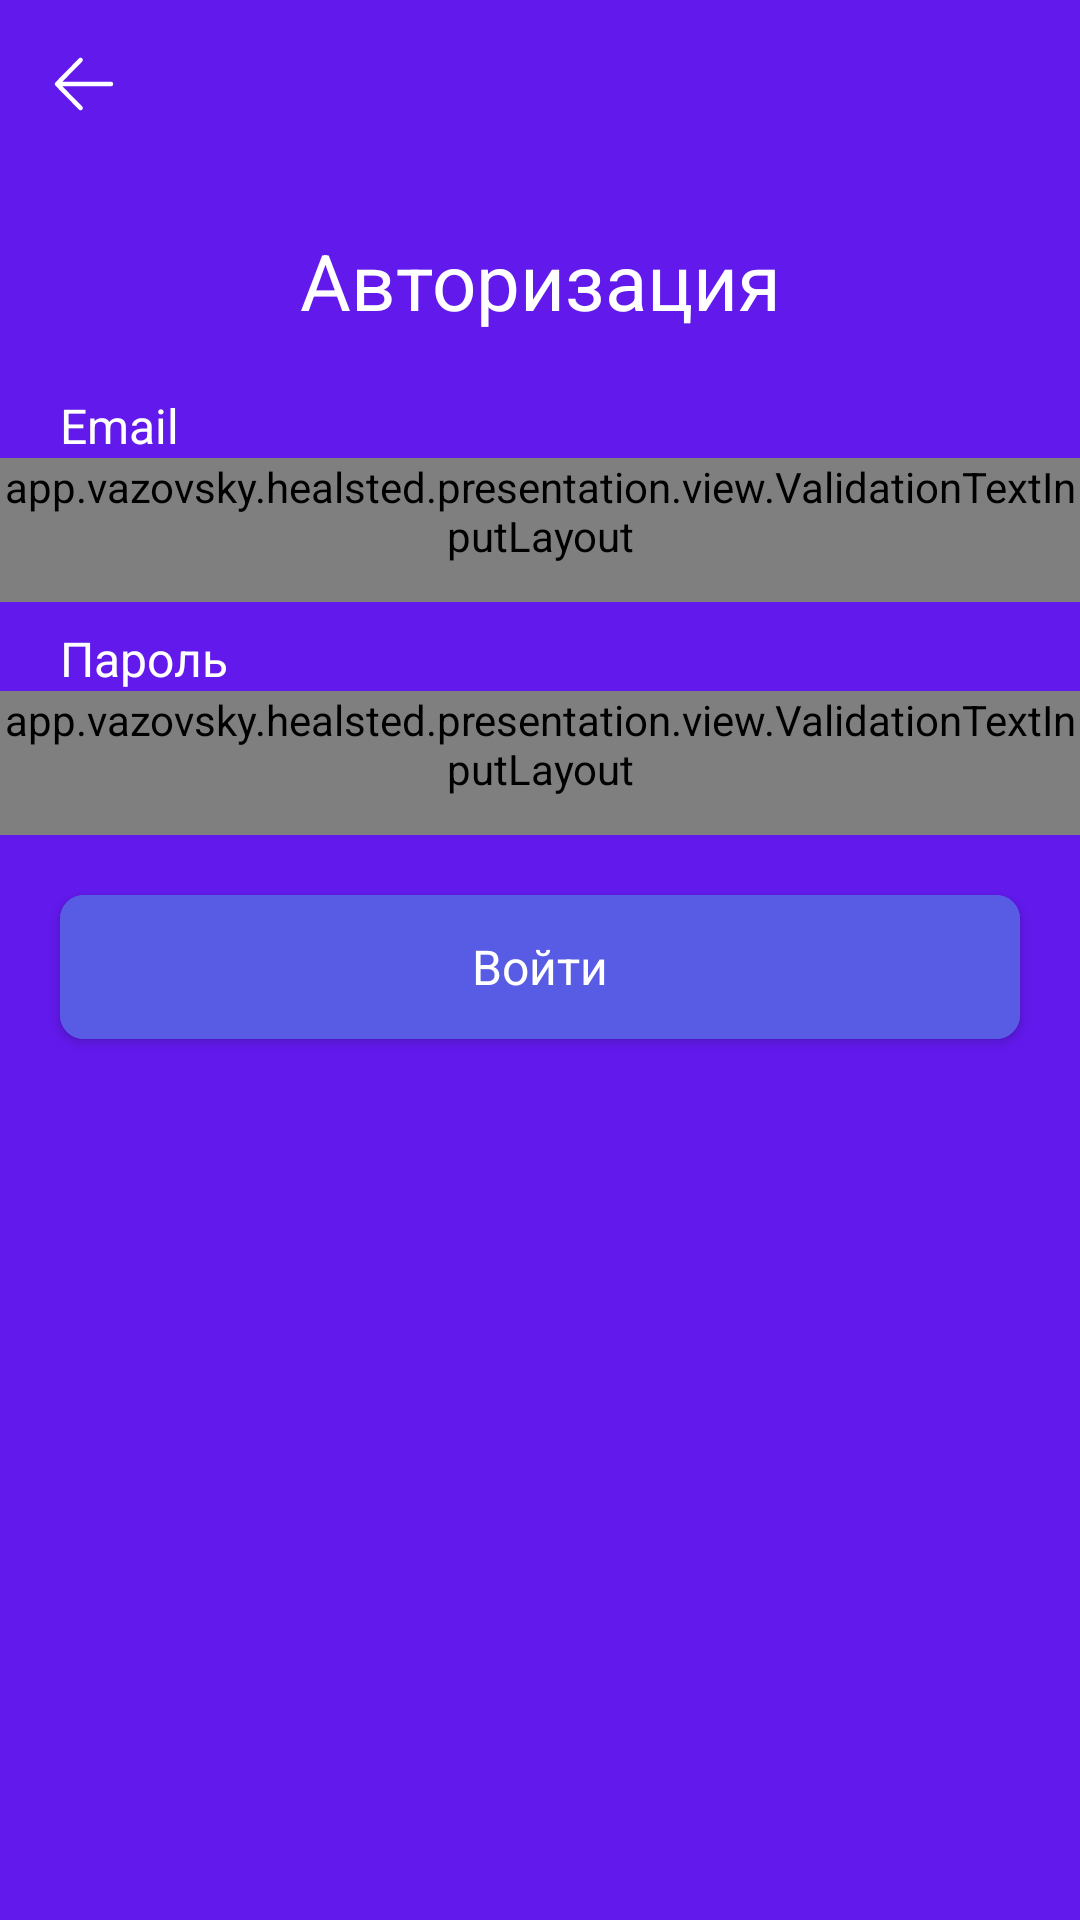

The Android layout XML behind this screen, and the referenced resources:
<!-- AndroidManifest.xml: application theme AppTheme -->
<!-- res/layout/fragment_log_in.xml -->
<?xml version="1.0" encoding="utf-8"?>
<androidx.coordinatorlayout.widget.CoordinatorLayout xmlns:android="http://schemas.android.com/apk/res/android"
    xmlns:app="http://schemas.android.com/apk/res-auto"
    android:id="@+id/coordinator"
    android:layout_width="match_parent"
    android:layout_height="match_parent">

    <com.google.android.material.appbar.AppBarLayout
        android:id="@+id/appbarLayout"
        android:layout_width="match_parent"
        android:layout_height="wrap_content">

        <com.google.android.material.appbar.MaterialToolbar
            android:id="@+id/toolbar"
            android:layout_width="match_parent"
            android:layout_height="?actionBarSize"
            app:navigationIcon="@drawable/ic_back" />
    </com.google.android.material.appbar.AppBarLayout>

    <LinearLayout
        android:id="@+id/linearLayout"
        android:layout_width="match_parent"
        android:layout_height="match_parent"
        android:orientation="vertical"
        app:layout_behavior="@string/appbar_scrolling_view_behavior">

        <TextView
            android:id="@+id/textViewTitle"
            android:layout_width="match_parent"
            android:layout_height="wrap_content"
            android:layout_marginHorizontal="@dimen/margin_20"
            android:layout_marginTop="@dimen/margin_20"
            android:text="@string/log_in_title"
            android:textAlignment="center"
            android:textAppearance="@style/Font.Heading_1" />

        <TextView
            android:id="@+id/textViewEmail"
            android:layout_width="match_parent"
            android:layout_height="wrap_content"
            android:layout_marginHorizontal="20dp"
            android:layout_marginTop="20dp"
            android:text="@string/auth_email"
            android:textAppearance="@style/Font.Body_1.Medium" />

        <app.vazovsky.healsted.presentation.view.ValidationTextInputLayout
            android:id="@+id/textInputEmail"
            style="@style/TextInputLayoutTheme"
            android:layout_width="match_parent"
            android:layout_height="wrap_content"
            app:emptyCheck="true"
            app:errorEmpty="@string/email_validation_error"
            app:errorMalformed="@string/email_validation_error"
            app:validationPattern="@string/email_validation_pattern">

            <com.google.android.material.textfield.TextInputEditText
                android:id="@+id/editTextEmail"
                android:layout_width="match_parent"
                android:layout_height="wrap_content"
                android:layout_marginHorizontal="@dimen/margin_20"
                android:layout_marginTop="4dp"
                android:hint="@string/auth_email_hint"
                android:imeOptions="actionNext"
                android:inputType="textEmailAddress"
                android:textAppearance="@style/Font.Body_1" />
        </app.vazovsky.healsted.presentation.view.ValidationTextInputLayout>

        <TextView
            android:id="@+id/textViewPassword"
            android:layout_width="match_parent"
            android:layout_height="wrap_content"
            android:layout_marginHorizontal="@dimen/margin_20"
            android:layout_marginTop="8dp"
            android:text="@string/auth_password"
            android:textAppearance="@style/Font.Body_1.Medium"
            app:layout_constraintTop_toBottomOf="@id/textInputEmail" />

        <app.vazovsky.healsted.presentation.view.ValidationTextInputLayout
            android:id="@+id/textInputPassword"
            style="@style/TextInputLayoutTheme"
            android:layout_width="match_parent"
            android:layout_height="wrap_content"
            app:emptyCheck="true"
            app:errorEmpty="@string/empty_password_error"
            app:errorMalformed="@string/malformed_password_error"
            app:validationPattern="@string/password_validation_pattern">

            <com.google.android.material.textfield.TextInputEditText
                android:id="@+id/editTextPassword"
                android:layout_width="match_parent"
                android:layout_height="wrap_content"
                android:layout_marginHorizontal="@dimen/margin_20"
                android:layout_marginTop="4dp"
                android:hint="@string/auth_password"
                android:imeOptions="actionDone"
                android:inputType="textPassword"
                android:textAppearance="@style/Font.Body_1"
                app:layout_constraintTop_toBottomOf="@id/textViewPassword" />
        </app.vazovsky.healsted.presentation.view.ValidationTextInputLayout>

        <com.google.android.material.button.MaterialButton
            android:id="@+id/buttonConfirm"
            android:layout_width="match_parent"
            android:layout_height="wrap_content"
            android:layout_marginHorizontal="@dimen/margin_20"
            android:layout_marginVertical="20dp"
            android:backgroundTint="@color/pillsCardBlue"
            android:padding="8dp"
            android:text="@string/log_in_confirm"
            android:textAllCaps="true"
            android:textAppearance="@style/Font.Body_1.Medium" />
    </LinearLayout>
</androidx.coordinatorlayout.widget.CoordinatorLayout>
<!-- resources referenced by this layout -->
<resources>
  <color name="pillsCardBlue">#585CE5</color>
  <dimen name="margin_20">20dp</dimen>
  <!-- drawable ic_back (drawable) -->
  <vector xmlns:android="http://schemas.android.com/apk/res/android"
      android:width="24dp"
      android:height="24dp"
      android:viewportWidth="24"
      android:viewportHeight="24">
    <path
        android:pathData="M10.854,20L3,12L10.854,4M4.091,12H21"
        android:strokeLineJoin="round"
        android:strokeWidth="1.5"
        android:fillColor="#00000000"
        android:strokeColor="#ffffff"
        android:strokeLineCap="round"/>
  </vector>
  <string name="auth_email">Email</string>
  <string name="auth_email_hint">youremail@email.com</string>
  <string name="auth_password">Пароль</string>
  <string name="email_validation_error">Неверный формат E-mail</string>
  <string name="email_validation_pattern">.+@.+\..+</string>
  <string name="empty_password_error">Введите пароль.</string>
  <string name="log_in_confirm">Войти</string>
  <string name="log_in_title">Авторизация</string>
  <string name="malformed_password_error">Пароль должен содержать от 6 до 20 символов, хотя бы одну заглавную, одну строчную букву и цифру.</string>
  <string name="password_validation_pattern">^[a-zA-Z0-9]{6,20}$</string>
  <style name="Font.Body_1">
          <item name="android:textSize">16sp</item>
      </style>
  <style name="Font.Body_1.Medium">
          <item name="fontFamily">@font/nunito_medium</item>
      </style>
  <style name="Font.Heading_1">
          <item name="android:textSize">@dimen/text_26</item>
      </style>
  <dimen name="text_26">26sp</dimen>
  <dimen name="text_input_rounded_corner">8dp</dimen>
  <style name="Font.Caption_1.Regular">
          <item name="fontFamily">@font/nunito_regular</item>
      </style>
  <style name="CustomMaterialThemeOverlay" parent="ThemeOverlay.MaterialComponents.TextInputEditText.FilledBox">
          <item name="editTextStyle">@style/TextInputEditTextTheme</item>
      </style>
  <dimen name="text_input_stroke_width">1dp</dimen>
  <style name="Font.Body_2.Regular">
          <item name="fontFamily">@font/nunito_regular</item>
      </style>
  <color name="white">#FFFFFFFF</color>
  <style name="AppBarStyle" parent="Widget.Design.AppBarLayout">
          <item name="android:background">@color/transparent</item>
          <item name="liftOnScroll">true</item>
      </style>
  <style name="EditTextStyle" parent="Widget.AppCompat.EditText">
          <item name="android:textAppearance">@style/Font.Body_2.Regular</item>
          <item name="android:textColor">?colorOnPrimary</item>
      </style>
  <style name="SwitchStyle" parent="@style/Widget.MaterialComponents.CompoundButton.Switch">
          <item name="trackTint">@color/pillsCardBlue</item>
          <item name="thumbTint">?colorOnPrimary</item>
          <item name="android:textColor">?colorOnPrimary</item>
          <item name="android:textAppearance">@style/Font.Body_1.Medium</item>
      </style>
  <color name="folly">#F50057</color>
  <color name="hanPurple">#6219EC</color>
  <color name="pillsCardGreen">#65D9B9</color>
  <style name="TextInputEditTextTheme" parent="@style/Widget.MaterialComponents.TextInputEditText.FilledBox">
          <item name="android:textAppearance">@style/Font.Body_2.Regular</item>
          <item name="android:textColor">?colorOnBackground</item>
          <item name="android:textColorHint">?colorOnBackground</item>
      </style>
  <color name="transparent">#00FFFFFF</color>
  <style name="ToolbarTitleTextStyle" parent="TextAppearance.AppCompat.Widget.ActionBar.Title">
          <item name="fontFamily">@font/nunito_black</item>
          <item name="android:textSize">@dimen/titleSize</item>
      </style>
  <color name="whiteParakeet">#F4F2F2</color>
  <color name="blackAlienWare">#222222</color>
  <dimen name="titleSize">18sp</dimen>
</resources>
